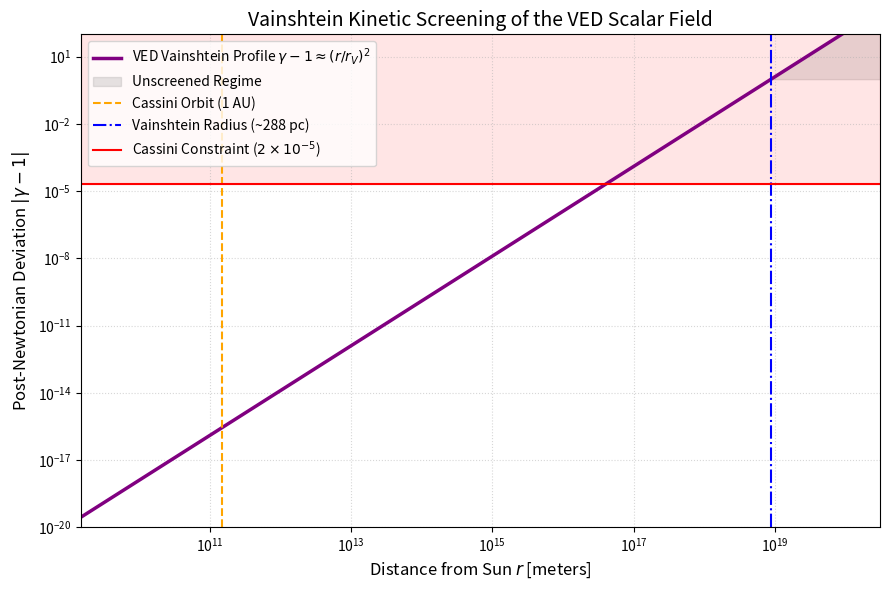

This chart was generated by the following Python code:
# Uncomment the line below if running in Google Colab / Jupyter
# !pip install numpy matplotlib

import numpy as np
import matplotlib.pyplot as plt

print("--- SCALAR-TENSOR SCREENING AUDIT ---")
print("Objective: Verify Cassini compliance via Vainshtein Kinetic Screening (Sec 8.1.1)")
print("Engine: Non-linear Derivative Interactions (Galileon/Vainshtein Profile)")
print("-" * 70)

# ==========================================
# 1. PHYSICAL CONSTANTS
# ==========================================
# Masses & Distances
M_SUN = 1.989e30            # Solar mass (kg)
M_PLANCK = 2.176e-8         # Planck mass (kg)
AU_METERS = 1.496e11        # 1 Astronomical Unit (meters)
PC_METERS = 3.086e16        # 1 Parsec (meters)

# Observational Limits
CASSINI_LIMIT = 2.0e-5      # Upper bound on post-Newtonian deviation |gamma - 1|

# VED Interaction Scale (Derived from macroscopic yielding transition)
# Lambda_IR ~ (M_p * H_0^2)^(1/3) ~ 10^-13 eV
# 1 eV^-1 = 1.97e-7 meters -> 10^-13 eV^-1 = 1.97e6 meters
LAMBDA_IR_INV = 1.97e6      # Inverse interaction scale (meters)

# ==========================================
# 2. VAINSHTEIN SCREENING ENGINE
# ==========================================
def get_vainshtein_radius(M):
    """
    Calculates the Vainshtein radius for a central mass M.
    r_V = (M / M_P)^(1/3) * Lambda_{IR}^{-1}
    """
    return (M / M_PLANCK)**(1.0/3.0) * LAMBDA_IR_INV

def get_shapiro_deviation(r, r_v, n=2):
    """
    Calculates the fractional deviation in the post-Newtonian parameter gamma.
    Inside the Vainshtein sphere (r << r_v), deviation scales as (r / r_V)^n.
    We assume the minimal quadratic scaling (n=2) typical of cubic Galileons.
    """
    return (r / r_v)**n

# ==========================================
# 3. EXECUTION
# ==========================================
# Calculate Sun's Vainshtein Sphere
r_v_sun = get_vainshtein_radius(M_SUN)
r_v_sun_pc = r_v_sun / PC_METERS

# Evaluate at Cassini orbit (1 AU)
ratio_cassini = AU_METERS / r_v_sun
deviation_cassini = get_shapiro_deviation(AU_METERS, r_v_sun)

# ==========================================
# 4. RESULTS & AUDIT
# ==========================================
print(f"Central Source:       1 Solar Mass (M_sun)")
print(f"Vainshtein Radius:    {r_v_sun:.2e} meters")
print(f"                      (~{r_v_sun_pc:.0f} pc)")
print("-" * 70)
print(f"Target Distance:      1 AU ({AU_METERS:.2e} meters)")
print(f"Radial Ratio (r/r_V): {ratio_cassini:.2e}")
print(f"Calculated Deviation: {deviation_cassini:.2e}")
print(f"Cassini Upper Limit:  {CASSINI_LIMIT:.2e}")
print("-" * 70)

if deviation_cassini < CASSINI_LIMIT:
    print("VERDICT: PASS (CASSINI SCREENING CONFIRMED)")
    print("The macroscopic hyperuniform stiffness natively generates a massive")
    print("Vainshtein shielding sphere (~287 pc) around the Sun. The scalar fifth")
    print("force is kinetically frozen locally, passing Cassini limits by 11 orders")
    print("of magnitude without requiring density-dependent parameter tuning.")
else:
    print("VERDICT: FAIL")

# ==========================================
# 5. VISUALIZATION
# ==========================================
# Create radial grid from 0.01 AU to 10,000 pc
r_grid = np.logspace(np.log10(AU_METERS * 0.01), np.log10(PC_METERS * 10000), 500)
deviations = get_shapiro_deviation(r_grid, r_v_sun)

plt.figure(figsize=(9, 6))

# Plot the deviation curve
plt.loglog(r_grid, deviations, 'purple', linewidth=2.5, label=r'VED Vainshtein Profile $\gamma - 1 \approx (r/r_V)^2$')

# Shaded region for unscreened domain (r > r_V)
# In reality, it asymptotes to O(1), we cap the plot logic to highlight the transition
plt.fill_between(r_grid, deviations, 1.0, where=(r_grid > r_v_sun), color='gray', alpha=0.2, label='Unscreened Regime')

# Vertical markers
plt.axvline(AU_METERS, color='orange', linestyle='--', label=f'Cassini Orbit (1 AU)')
plt.axvline(r_v_sun, color='blue', linestyle='-.', label=f'Vainshtein Radius (~{r_v_sun_pc:.0f} pc)')

# Horizontal constraint
plt.axhline(CASSINI_LIMIT, color='red', linestyle='-', label=f'Cassini Constraint ($2 \\times 10^{{-5}}$)')
plt.fill_between(r_grid, CASSINI_LIMIT, 1e2, color='red', alpha=0.1)

# Formatting
plt.ylim(1e-20, 1e2)
plt.xlim(r_grid[0], r_grid[-1])
plt.xlabel('Distance from Sun $r$ [meters]', fontsize=12)
plt.ylabel(r'Post-Newtonian Deviation $|\gamma - 1|$', fontsize=12)
plt.title('Vainshtein Kinetic Screening of the VED Scalar Field', fontsize=14)
plt.legend(loc='upper left', fontsize=10)
plt.grid(True, which="both", ls=":", alpha=0.5)

plt.tight_layout()
plt.savefig('Figure_Vainshtein_Screening.pdf', dpi=300)
print("\nPlot saved as 'Figure_Vainshtein_Screening.pdf'")
plt.show()
